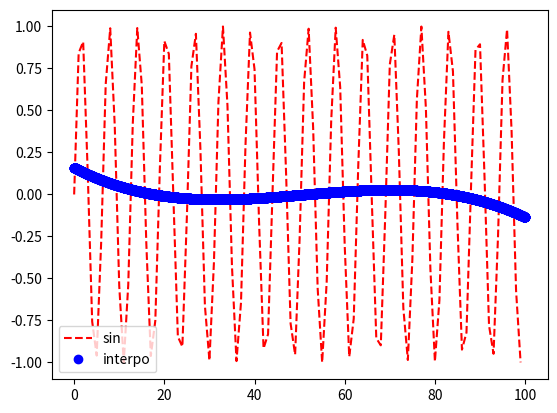

The script that saved this image:
import scipy.interpolate as si
import numpy as np
import matplotlib.pyplot as plt

x=np.arange(0,100)

#y=np.random.randn(100)
y=np.sin(x)

plt.plot(x,y,'r--',label='sin')


#smoothing=si.UnivariateSpline(x,y[1,[1,2],3])
smoothing=si.UnivariateSpline(x,y)

xx=np.arange(0,100,0.01)
yy=smoothing(xx)
plt.plot(xx,yy,'bo',label='interpo')

plt.legend()
plt.show()